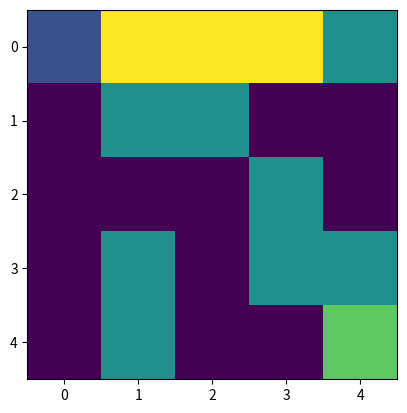

Recreate this plot in Python.
"""
Python code for MBKM RL SoC
"""
import random
import matplotlib.pyplot as plt

# Q learning parameter
alpha = 0.5
gamma = 0.875


# Initialize Q table
#####################
Q_table = [[0, 0, 0, 0], [0, 0, 0, 0], [0, 0, 0, 0], [0, 0, 0, 0], [0, 0, 0, 0], [0, 0, 0, 0], [0, 0, 0, 0], [0, 0, 0, 0], [0, 0, 0, 0], [0, 0, 0, 0], [0, 0, 0, 0], [0, 0, 0, 0], [0, 0, 0, 0], [0, 0, 0, 0], [0, 0, 0, 0], [0, 0, 0, 0], [0, 0, 0, 0], [0, 0, 0, 0], [0, 0, 0, 0], [0, 0, 0, 0], [0, 0, 0, 0], [0, 0, 0, 0], [0, 0, 0, 0], [0, 0, 0, 0], [0, 0, 0, 0], [0, 0, 0, 0]]

# fill Q table
for i in range(25):
    for j in range(4):   
       Q_table[i][j] = 0 # random.random()



def print_Qtable(Q_table): ####################################
    """
    Function to print Q table
    param : Q_table
    return : void
    """
    print("\nState\t\tRight\t\t\tUp\t\t\tLeft\t\t\tDown")
    print("-----\t\t-----\t\t\t-----\t\t\t-----\t\t\t-----")

    for s in range(25):
        if(Q_table[s][0] >= 90):
            print(s+1, "\t", Q_table[s][0], "\t\t\t", Q_table[s][1], "\t", Q_table[s][2], "\t", Q_table[s][3])
        else:
            print(s+1, "\t", Q_table[s][0], "\t", Q_table[s][1], "\t", Q_table[s][2], "\t", Q_table[s][3])
    s += 1

    print(s+1, "\t", Q_table[s][0], "\t\t\t", Q_table[s][1], "\t\t\t", Q_table[s][2], "\t\t\t", Q_table[s][3], "\n")



def Search_Location(maze):
    """
    A function to convert maze state to object location
    param : maze location
    return : linear position, position x, position y
    """
    for i in range(5):
        for j in range(5):
            if maze[i][j] == 1:
                return (5 * i + j), i, j



def Action(mazes, Q_tables, epsilons):
    """
    A function to take action based on epsilon delta and Q matrix
    param : position in maze, Q table, epsilon
    return : action, new position
    """
    out = 0

    while out == 0:
        # Find location in maze
        state, state_i, state_j = Search_Location(mazes)

        rdm = random.random()

        # Pick action based random number epsilon yields
        if epsilons <= rdm:
            ########################
            max_value = max(Q_tables[state][0], Q_tables[state][1], Q_table[state][2], Q_table[state][3]) 
            
            for j in range(4):
                #######################
                if max_value == Q_tables[state][j]:
                    act = j
        else:
            random_value = random.random()

            if random_value <= 0.25:
                act = 0
            elif random_value <= 0.5:
                act = 1
            elif random_value <= 0.25:
                act = 2
            else:
                act = 3

        # Next state given certain action
        if act == 0:
            state_j += 1
        elif act == 1:
            state_i -= 1 
        elif act == 2:
            state_j -= 1 
        else:
            state_i += 1

        # Check if exit map
        # If yes, retake action
        if state_i == -1:
            out = 0 
        elif state_j == -1:
            out = 0
        elif state_i == 5:
            out = 0
        elif state_j == 5:
            out = 0
        else:
            out = out + 1

    # Calculate new position in maze
    new_mazes = [[0, 0, 0, 0, 0], [0, 0, 0, 0, 0], [0, 0, 0, 0, 0], [0, 0, 0, 0, 0], [0, 0, 0, 0, 0]]
    new_mazes[state_i][state_j] = 1
    return act, new_mazes



def Routing(Q_table):
    """
    A function to show fastest route based on Q table
    param : Q table
    return : void
    """
    print("Route")
    s = 0
    route = list()

    for i in range(25):
        # Error if find obstacle
        if s==4 or s==6 or s==7 or s==13 or s==16 or s==18 or s==19 or s==21:
            print("error")
            break

        route.append(s)
        # Success if find end
        if s == 24:
            print("S", s, " Goal!", sep="")
            break
       
        # Print current state
        print("S", s, end=" ", sep="")

        # Find next step
        #######################################
        M = max(Q_table[s][0], Q_table[s][1], Q_table[s][2], Q_table[s][3])
        I = 0
        while Q_table[s][I] != M:   ##############
            I += 1
        I += 1

        # Take next step
        if I == 1:
            if s%5 != 4:
                s = s+1
            else:
                print("error")
                break
        elif I == 2:
            if s > 4:
                s = s-5
            else:
                print("error")
                break
        elif I == 3:
            if s%5 != 0:
                s = s-1
            else:
                print("error")
                break
        elif I == 4:
            if s < 20:
                s = s+5
            else:
                print("error")
                break
    if i == 25:
        print("error")
    return route


def update_Qvalue(states, new_states, Q_tabless, acts, alphas, gammas, t):
    """ 
    A function to find reward and update Q function based on action
    param : linear position, new state, Q table, action, alpha, gamma, time step
    return : Q table, new state
    """

    # Calculate rewards
    if new_states == 24:
        reward = 100
    elif t == 15:     
        reward = -50 
    elif new_states == 4:
        reward = -50
    elif new_states == 6:
        reward = -50
    elif new_states == 7:
        reward = -50
    elif new_states == 13:
        reward = -50
    elif new_states == 16:
        reward = -50
    elif new_states == 18:
        reward = -50
    elif new_states == 19:
        reward = -50
    elif new_states == 21:
        reward = -50
    else:
        reward = 0 
    
    # Update Q table
    ##################################################
    before = Q_tabless[states][acts]
    beforetable = Q_tabless[new_states]
    Q_tabless[states][acts] = (1 - alphas) * Q_tabless[states][acts] + alphas * (reward + gammas * max(Q_tabless[new_states][0], Q_tabless[new_states][1], Q_tabless[new_states][2], Q_tabless[new_states][3]))

    return Q_tabless, new_states, (Q_tabless[states][acts], before, beforetable), reward, ########################




# Print state before learning
print("\nQ-Table and route before learning")
print_Qtable(Q_table)
Routing(Q_table)


# Learning algorithm
for Episode in range(5):
    print(f"Episode {Episode}")

    # Initial maze
    maze = [[1, 0, 0, 0, 0], [0, 0, 0, 0, 0], [0, 0, 0, 0, 0], [0, 0, 0, 0, 0], [0, 0, 0, 0, 0]]
    
    # Decaying Epsilon
    epsilon = 0.5 # 1 - (Episode / 301)

    # Steps in episode
    for i in range(6):

        # Find location
        state, state_i, state_j = Search_Location(maze)
        
        # Finish condition
        if state == 24:
            break
        
        # Take action based on state
        actss, new_maze = Action(maze, Q_table, epsilon)

        # Move to next state
        new_state, new_state_i, new_state_j = Search_Location(new_maze)
        
        # Update Q value based on rewards
        Q_table, new_state, (Qnew, before, beforetable), rewards = update_Qvalue(state, new_state, Q_table, actss, alpha, gamma, i)
        
        # Store new state
        maze = new_maze


# Print result
print("\nQ-Table and route after learning")
print_Qtable(Q_table)
Routing(Q_table)



def Visualize(Q_table):
    line = Routing(Q_table)

    map = [[0 for k in range(5)] for l in range(5)]

    obstacles = [4, 6, 7, 13, 16, 18, 19, 21]
    for i in obstacles:
        map[(i)//5][(i)%5] = 2
    for i in line:
        map[(i)//5][(i)%5] = 4
    map[0][0] = 1;
    map[4][4] = 3;
    
    fig, ax = plt.subplots()
    im1 = ax.imshow(map)
    
    plt.show()

Visualize(Q_table)
